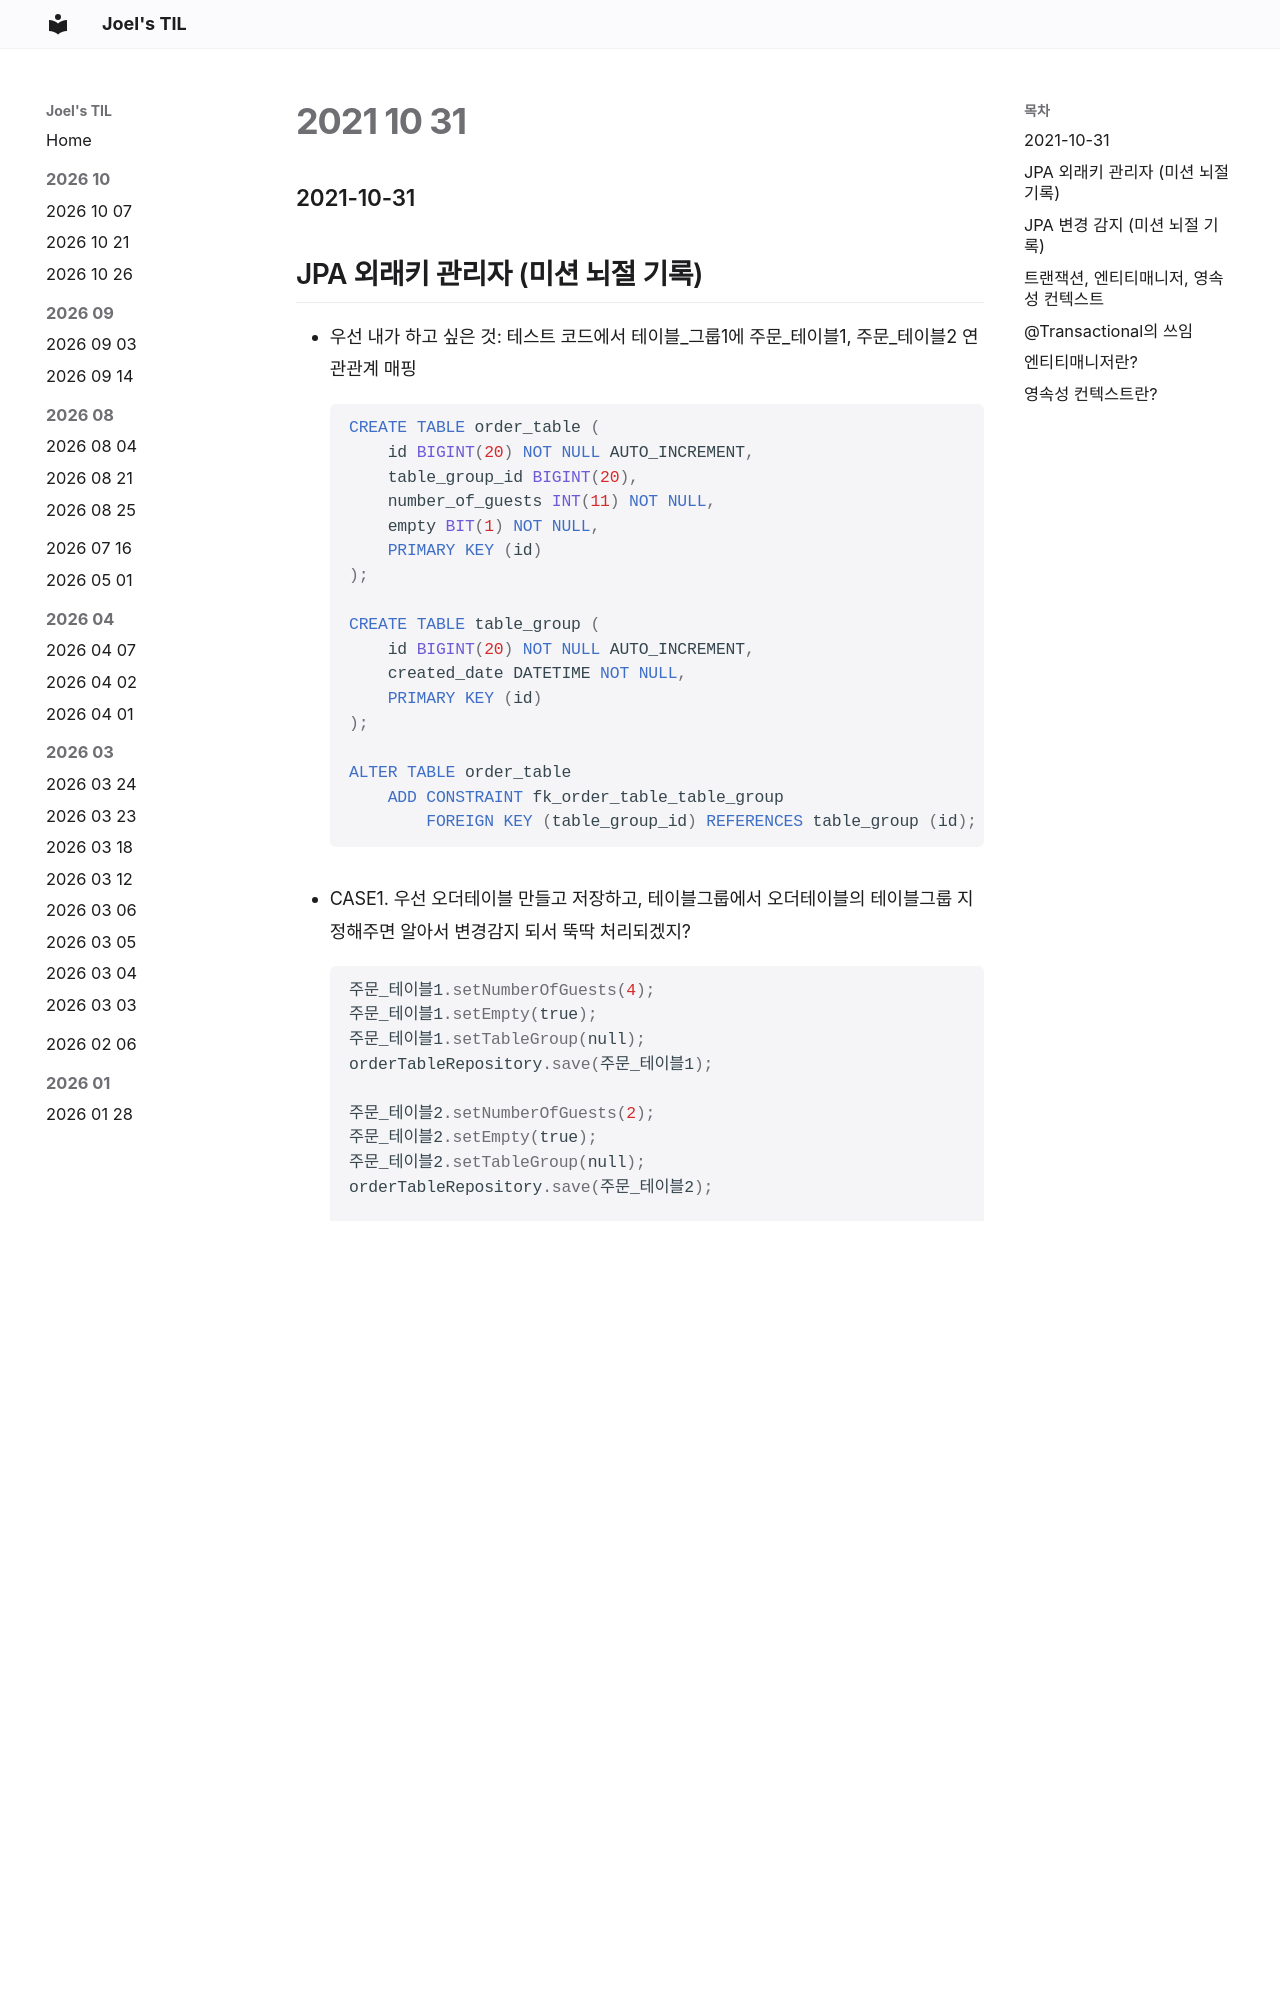

repository: joelonsw/TIL · page: 2021-woowacourse/Level4/2021-10-31/index.html · generator: mkdocs

### 2021-10-31

## JPA 외래키 관리자 (미션 뇌절 기록)
- 우선 내가 하고 싶은 것: 테스트 코드에서 테이블_그룹1에 주문_테이블1, 주문_테이블2 연관관계 매핑
    ```sql
    CREATE TABLE order_table (
        id BIGINT(20) NOT NULL AUTO_INCREMENT,
        table_group_id BIGINT(20),
        number_of_guests INT(11) NOT NULL,
        empty BIT(1) NOT NULL,
        PRIMARY KEY (id)
    );

    CREATE TABLE table_group (
        id BIGINT(20) NOT NULL AUTO_INCREMENT,
        created_date DATETIME NOT NULL,
        PRIMARY KEY (id)
    );

    ALTER TABLE order_table
        ADD CONSTRAINT fk_order_table_table_group
            FOREIGN KEY (table_group_id) REFERENCES table_group (id);
    ```

- CASE1. 우선 오더테이블 만들고 저장하고, 테이블그룹에서 오더테이블의 테이블그룹 지정해주면 알아서 변경감지 되서 뚝딱 처리되겠지?
    ```java
    주문_테이블1.setNumberOfGuests(4);
    주문_테이블1.setEmpty(true);
    주문_테이블1.setTableGroup(null);
    orderTableRepository.save(주문_테이블1);

    주문_테이블2.setNumberOfGuests(2);
    주문_테이블2.setEmpty(true);
    주문_테이블2.setTableGroup(null);
    orderTableRepository.save(주문_테이블2);

    테이블_그룹1 = new TableGroup.Builder()
            .createdDate(LocalDateTime.now())
            .orderTables(Arrays.asList(주문_테이블1, 주문_테이블2))
            .build();
    tableGroupRepository.save(테이블_그룹1);
    ```

- CASE2. 어라 변경감지가 안되네? 이런식으로 수동으로 바꿔준 다음에 다시 저장해야하나?
    ```java
    주문_테이블1.setNumberOfGuests(4);
    주문_테이블1.setEmpty(true);
    주문_테이블1.setTableGroup(null);
    orderTableRepository.save(주문_테이블1);

    주문_테이블2.setNumberOfGuests(2);
    주문_테이블2.setEmpty(true);
    주문_테이블2.setTableGroup(null);
    orderTableRepository.save(주문_테이블2);

    테이블_그룹1 = new TableGroup.Builder()
            .createdDate(LocalDateTime.now())
            .orderTables(Arrays.asList(주문_테이블1, 주문_테이블2))
            .build();
    tableGroupRepository.save(테이블_그룹1);

    주문_테이블1.setTableGroup(테이블_그룹1);
    orderTableRepository.save(주문_테이블1);

    주문_테이블2.setTableGroup(테이블_그룹1);
    orderTableRepository.save(주문_테이블2);
    ```
    - 사실 이러면 되긴함.
    - 다만 주문_테이블.setTableGroup()은 굳이 할 필요 없음 (테이블_그룹1의 생성로직에 setTableGroup(this) 해줘서)
    - 쨋든 테이블 그룹을 만들고, save를 한번 더 해주면 되긴함.

- CASE3. 그러면 이런식으로 저장하면 괜찮지 않을까?
    ```java
    주문_테이블1.setNumberOfGuests(4);
    주문_테이블1.setEmpty(true);
